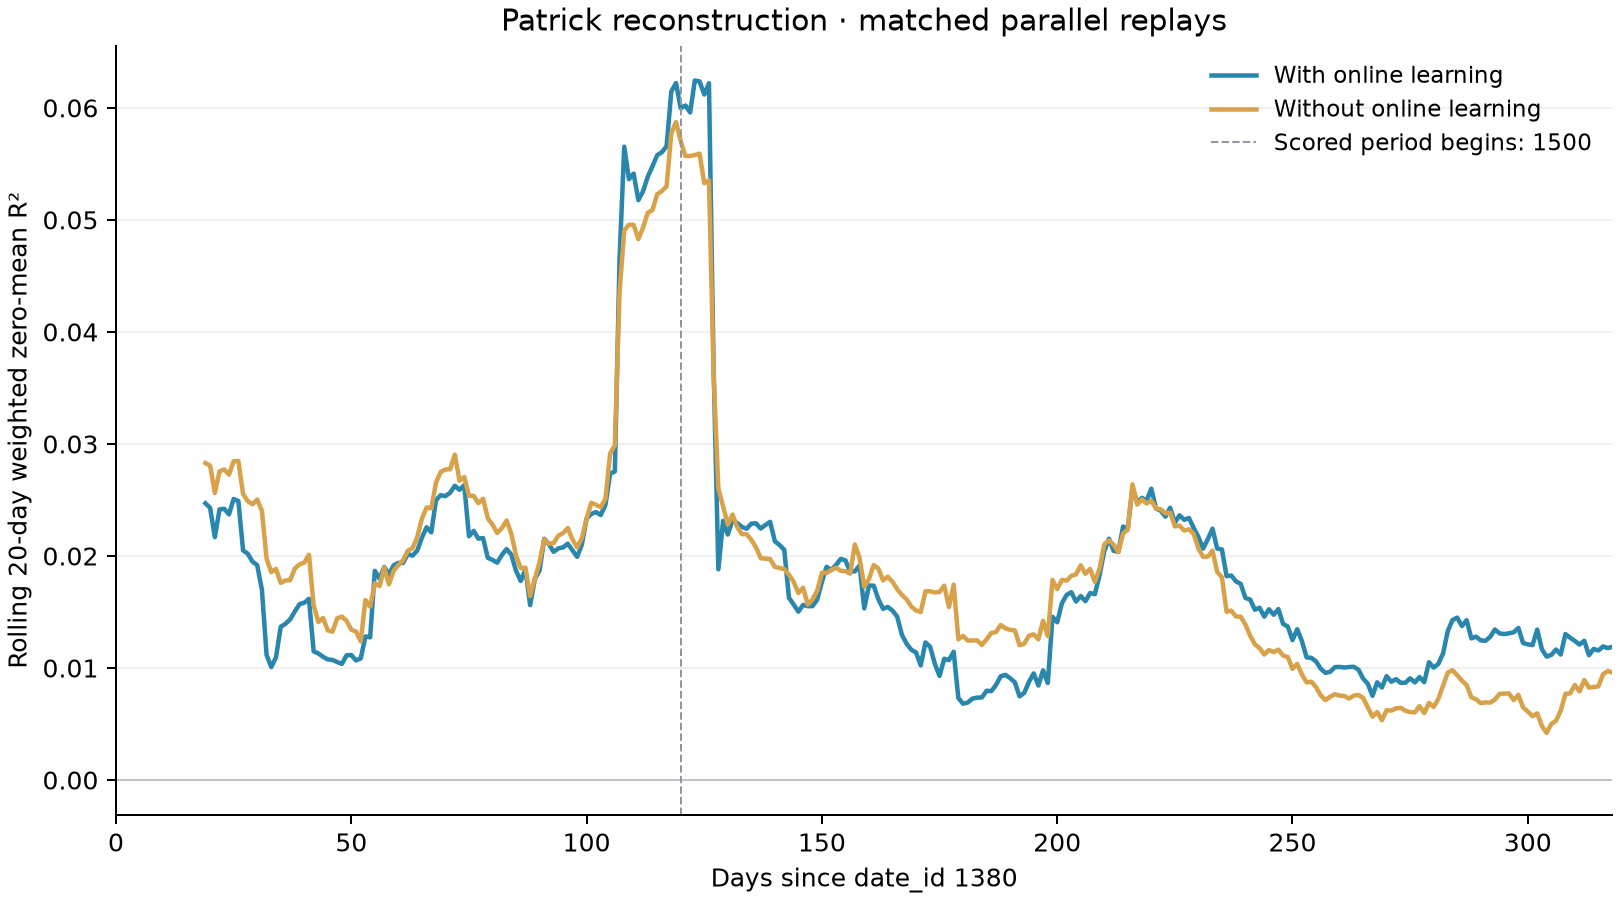

The data file committed next to this chart (first rows):
date_id, window_start, without_online, with_online, day_offset
1399, 1380, 0.0283, 0.0247, 19
1400, 1381, 0.02806, 0.0243, 20
1401, 1382, 0.02562, 0.02168, 21
1402, 1383, 0.02755, 0.02416, 22
1403, 1384, 0.02772, 0.02421, 23
1404, 1385, 0.02726, 0.02371, 24
1405, 1386, 0.02845, 0.02508, 25
1406, 1387, 0.02847, 0.02491, 26
1407, 1388, 0.02553, 0.02049, 27
1408, 1389, 0.02489, 0.0202, 28
1409, 1390, 0.02462, 0.01949, 29
1410, 1391, 0.02503, 0.01917, 30
1411, 1392, 0.02403, 0.017, 31
1412, 1393, 0.01976, 0.01115, 32
1413, 1394, 0.01855, 0.01008, 33
1414, 1395, 0.01884, 0.01096, 34
1415, 1396, 0.0176, 0.01368, 35
1416, 1397, 0.01781, 0.01394, 36
1417, 1398, 0.01784, 0.01434, 37
1418, 1399, 0.01888, 0.01504, 38
1419, 1400, 0.01925, 0.0157, 39
1420, 1401, 0.0194, 0.01582, 40
1421, 1402, 0.02011, 0.01617, 41
1422, 1403, 0.01561, 0.01149, 42
1423, 1404, 0.0141, 0.01129, 43
1424, 1405, 0.01446, 0.011, 44
1425, 1406, 0.01336, 0.01076, 45
1426, 1407, 0.01324, 0.01072, 46
1427, 1408, 0.01443, 0.01053, 47
1428, 1409, 0.01459, 0.01037, 48
1429, 1410, 0.01421, 0.01114, 49
1430, 1411, 0.01341, 0.01116, 50
1431, 1412, 0.01325, 0.01067, 51
1432, 1413, 0.01238, 0.01085, 52
1433, 1414, 0.01606, 0.01282, 53
1434, 1415, 0.01548, 0.01274, 54
1435, 1416, 0.01756, 0.01867, 55
1436, 1417, 0.01731, 0.01797, 56
1437, 1418, 0.01896, 0.01901, 57
1438, 1419, 0.01746, 0.01834, 58
1439, 1420, 0.01868, 0.01917, 59
1440, 1421, 0.01917, 0.01938, 60
1441, 1422, 0.01963, 0.01938, 61
1442, 1423, 0.02047, 0.02018, 62
1443, 1424, 0.02069, 0.02003, 63
1444, 1425, 0.02166, 0.02047, 64
1445, 1426, 0.02334, 0.02163, 65
1446, 1427, 0.02433, 0.02256, 66
1447, 1428, 0.02425, 0.02211, 67
1448, 1429, 0.02656, 0.02498, 68
1449, 1430, 0.0275, 0.02542, 69
1450, 1431, 0.02773, 0.02535, 70
1451, 1432, 0.02773, 0.02564, 71
1452, 1433, 0.02905, 0.02627, 72
1453, 1434, 0.02672, 0.0259, 73
1454, 1435, 0.02705, 0.02631, 74
1455, 1436, 0.02537, 0.02176, 75
1456, 1437, 0.02537, 0.02224, 76
1457, 1438, 0.02471, 0.02154, 77
1458, 1439, 0.0251, 0.0216, 78
... 240 more rows
